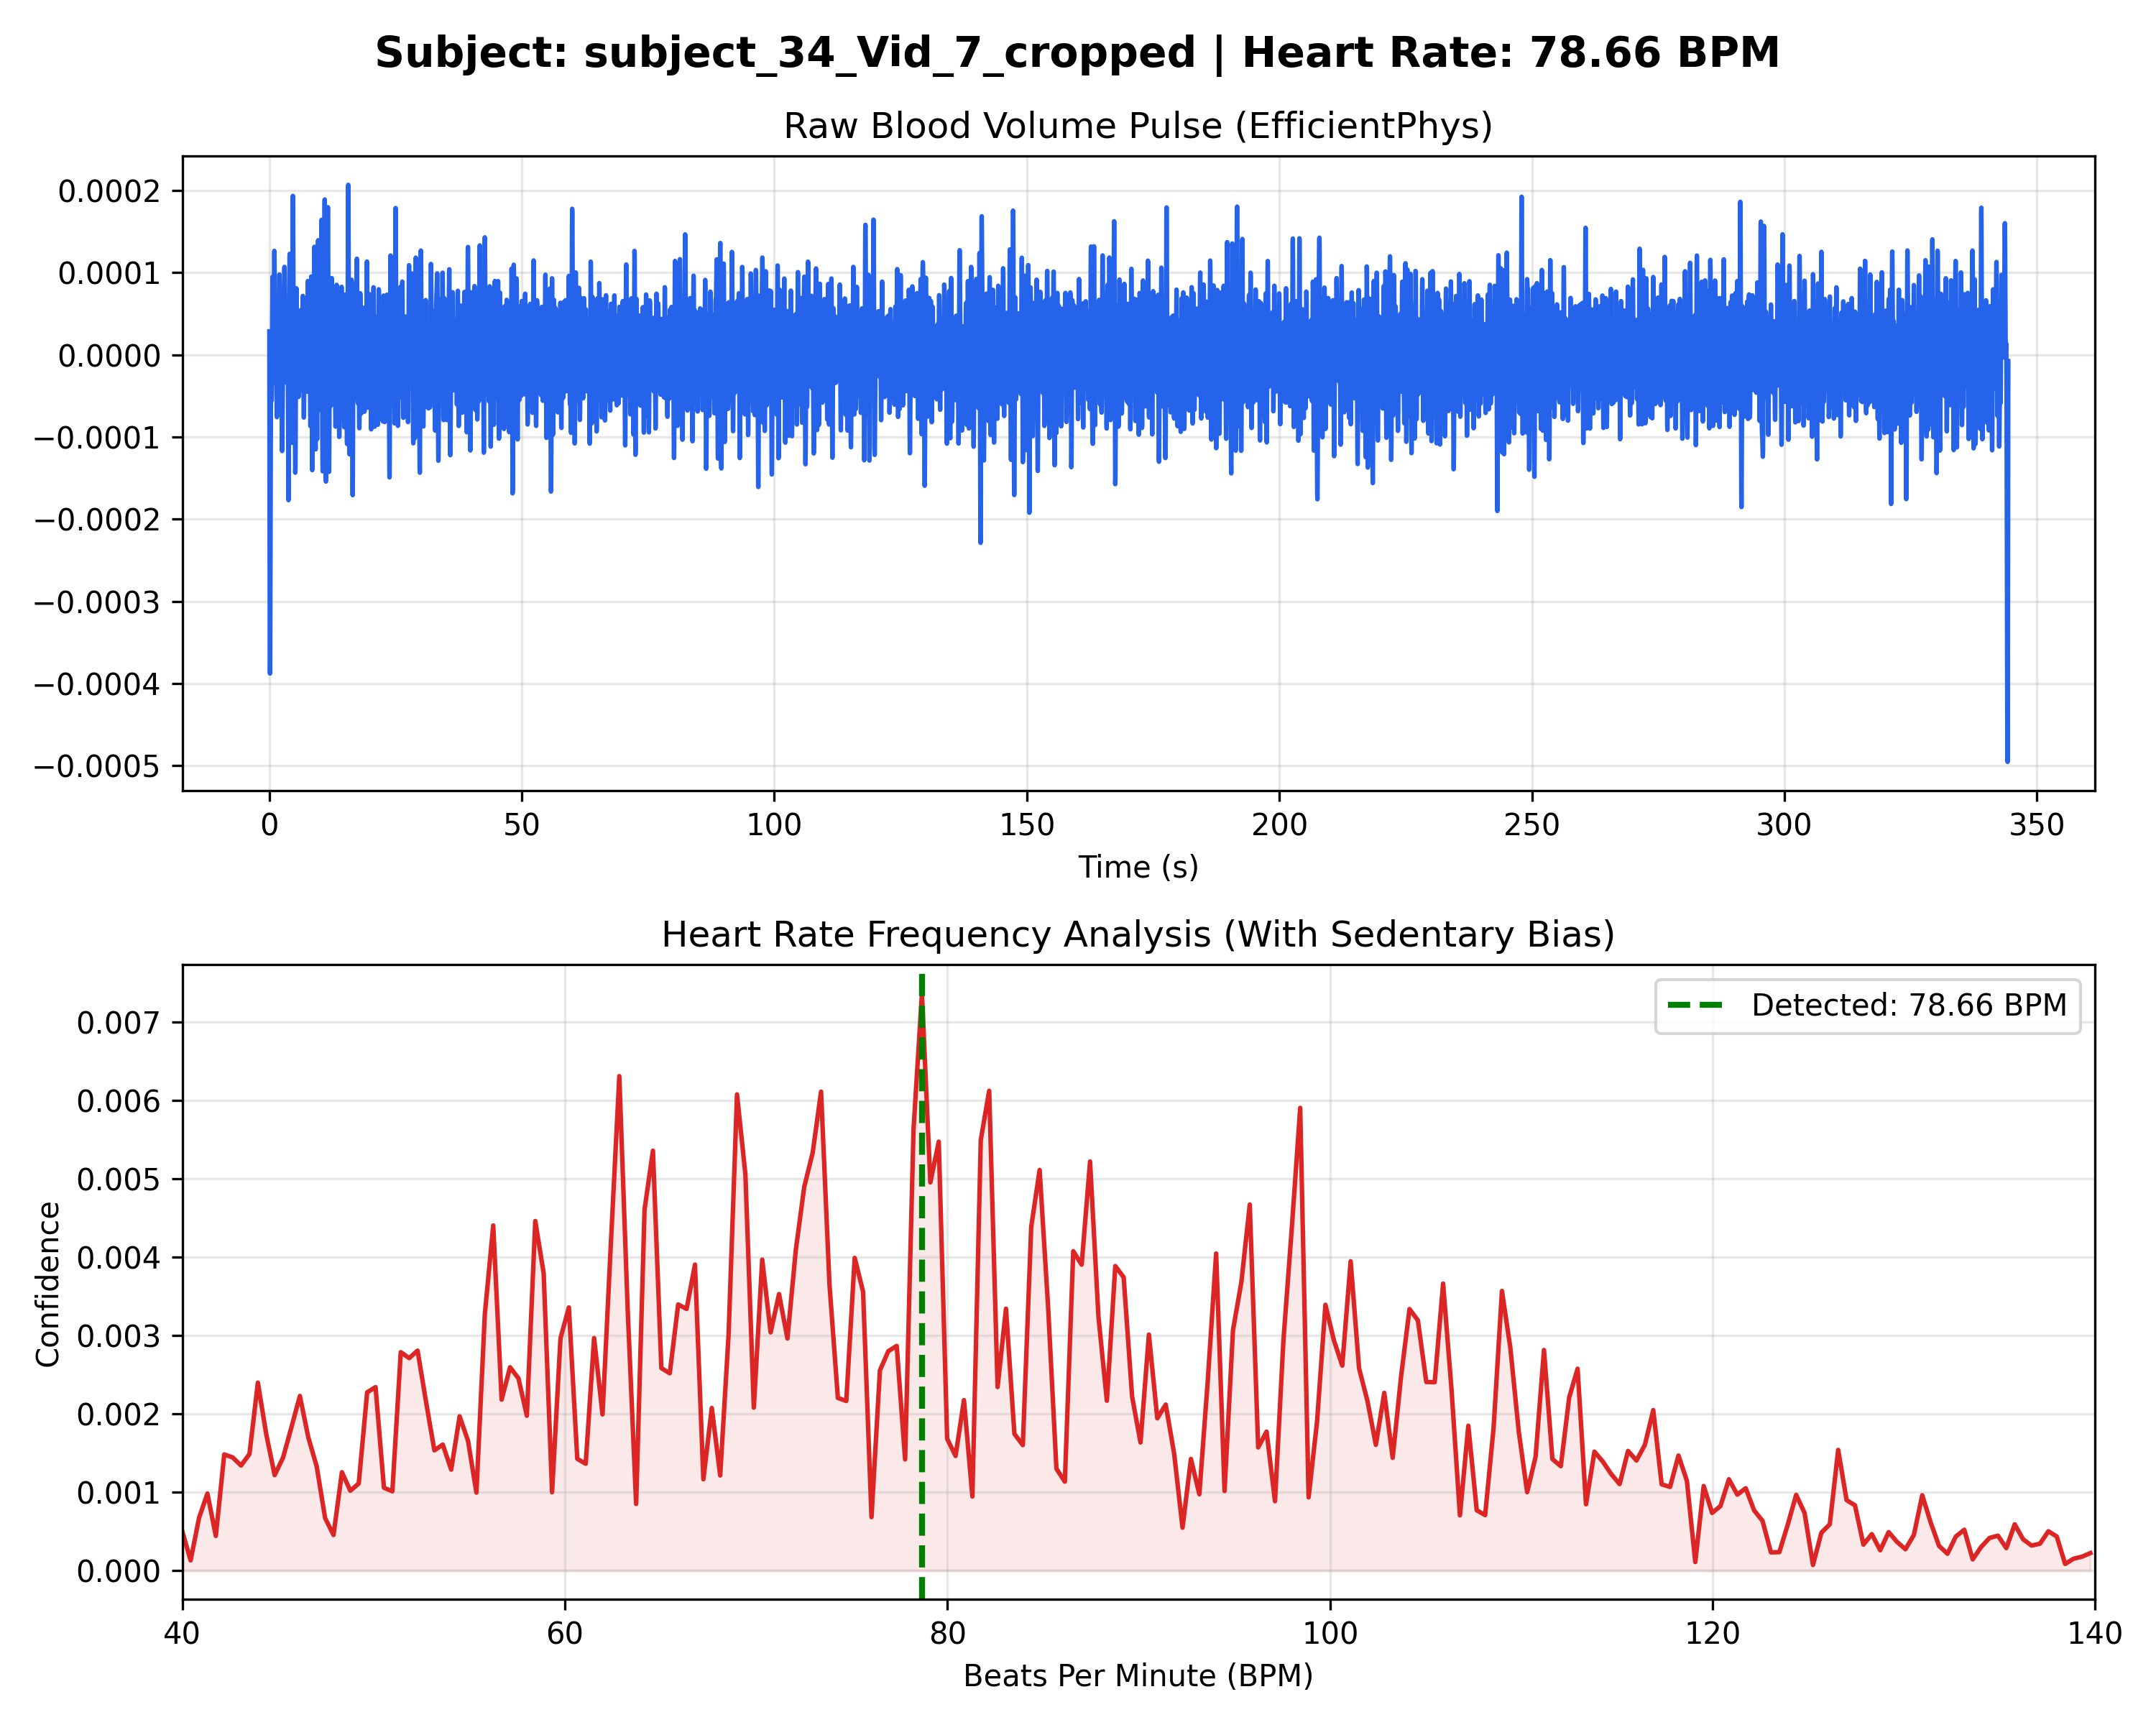

Data behind this chart, as committed beside it:
Time_Sec, Amplitude
0.000000, 0.000029
0.03333, -0.000132
0.06667, -0.000267
0.1, -0.000355
0.1333, -0.000388
0.1667, -0.000366
0.2, -0.000304
0.2333, -0.000221
0.2667, -0.000139
0.3, -0.000076
0.3333, -0.000041
0.3667, -0.000034
0.4, -0.000043
0.4333, -0.000055
0.4667, -0.000055
0.5, -0.000038
0.5333, -0.000004
0.5667, 0.000038
0.6, 0.000075
0.6333, 0.000095
0.6667, 0.000092
0.7, 0.000067
0.7333, 0.000031
0.7667, -0.000002
0.8, -0.000021
0.8333, -0.000016
0.8667, 0.000011
0.9, 0.000052
0.9333, 0.000094
0.9667, 0.000122
1, 0.000127
1.033, 0.000106
1.067, 0.000068
1.1, 0.000023
1.133, -0.000014
1.167, -0.000034
1.2, -0.000032
1.233, -0.000013
1.267, 0.000013
1.3, 0.000032
1.333, 0.000036
1.367, 0.000021
1.4, -0.000008
1.433, -0.000041
1.467, -0.000066
1.5, -0.000076
1.533, -0.000066
1.567, -0.000043
1.6, -0.000015
1.633, 0.000005
1.667, 0.000009
1.7, -0.000004
1.733, -0.000029
1.767, -0.000053
1.8, -0.000066
1.833, -0.000060
1.867, -0.000033
1.9, 0.000008
1.933, 0.000051
1.967, 0.000085
... 10,271 more rows
